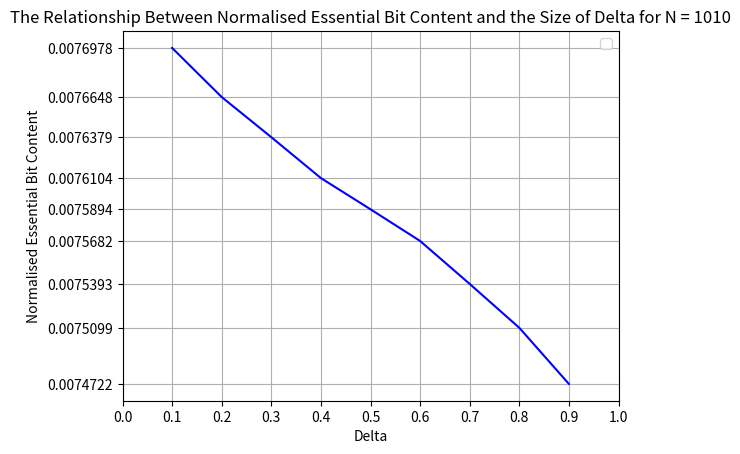

Python code for this plot:
import numpy as np
import matplotlib.pyplot as plt
from scipy.stats import binom
import math

# the delta index
index = 0.1

# !!! ATTENTION !!! 
# please toggle this to see what the NEBC and delta values would look like together for different N values:
size = 1010

# probability of producing a 1
p = 0.20

all_indexes = []
all_nebc = []

# setting up list of probabilities:

# SOURCE: https://medium.com/@c_safarli/binomial-distribution-probability-mass-function-cumulative-distribution-function-calculation-5ae74fd3a340
k = np.arange(0,size+1) # range of numbers from 0 to the index
binomial = binom.pmf(k=k, n=size, p=p) 

bisum = 0

for elem in binomial:
    bisum += elem

print("summation of all elements (should be 1 or close)", bisum)

# higher probabilities have more 0's, hence they are located at the start of the list 
# and we need to reverse them for proper inspection
# SOURCE: https://stackoverflow.com/questions/6771428/most-efficient-way-to-reverse-a-numpy-array
binomial = binomial[::-1]

probability = 1

while (np.isclose(index, 1.0, rtol=1e-05, atol=1e-08, equal_nan=False) == False):

    print("index", index)

    target = 1 - index

    print("target", target)

    below = False

    while (below == False): 
        for prob in binomial:
            result = probability - prob
            if (result < target):
                below = True
                break
            else:
                probability -= prob
                binomial = np.delete(binomial, 0)

    print(len(binomial))

    ebc = math.log(len(binomial), 2)
    nebc = (1/(size)) * ebc

    all_nebc.append(nebc)
    all_indexes.append(index)

    index += 0.1

# Plot the NEBC against the delta values
plt.plot(all_indexes, all_nebc, color='blue')

# Labels and Legend
plt.title('The Relationship Between Normalised Essential Bit Content and the Size of Delta for N = 1010')
plt.xlabel('Delta')
plt.ylabel('Normalised Essential Bit Content')
plt.legend()
plt.grid()
plt.xticks(ticks=[0.0, 0.1, 0.2, 0.3, 0.4, 0.5, 0.6, 0.7, 0.8, 0.9, 1.0])
plt.yticks(ticks=all_nebc)
